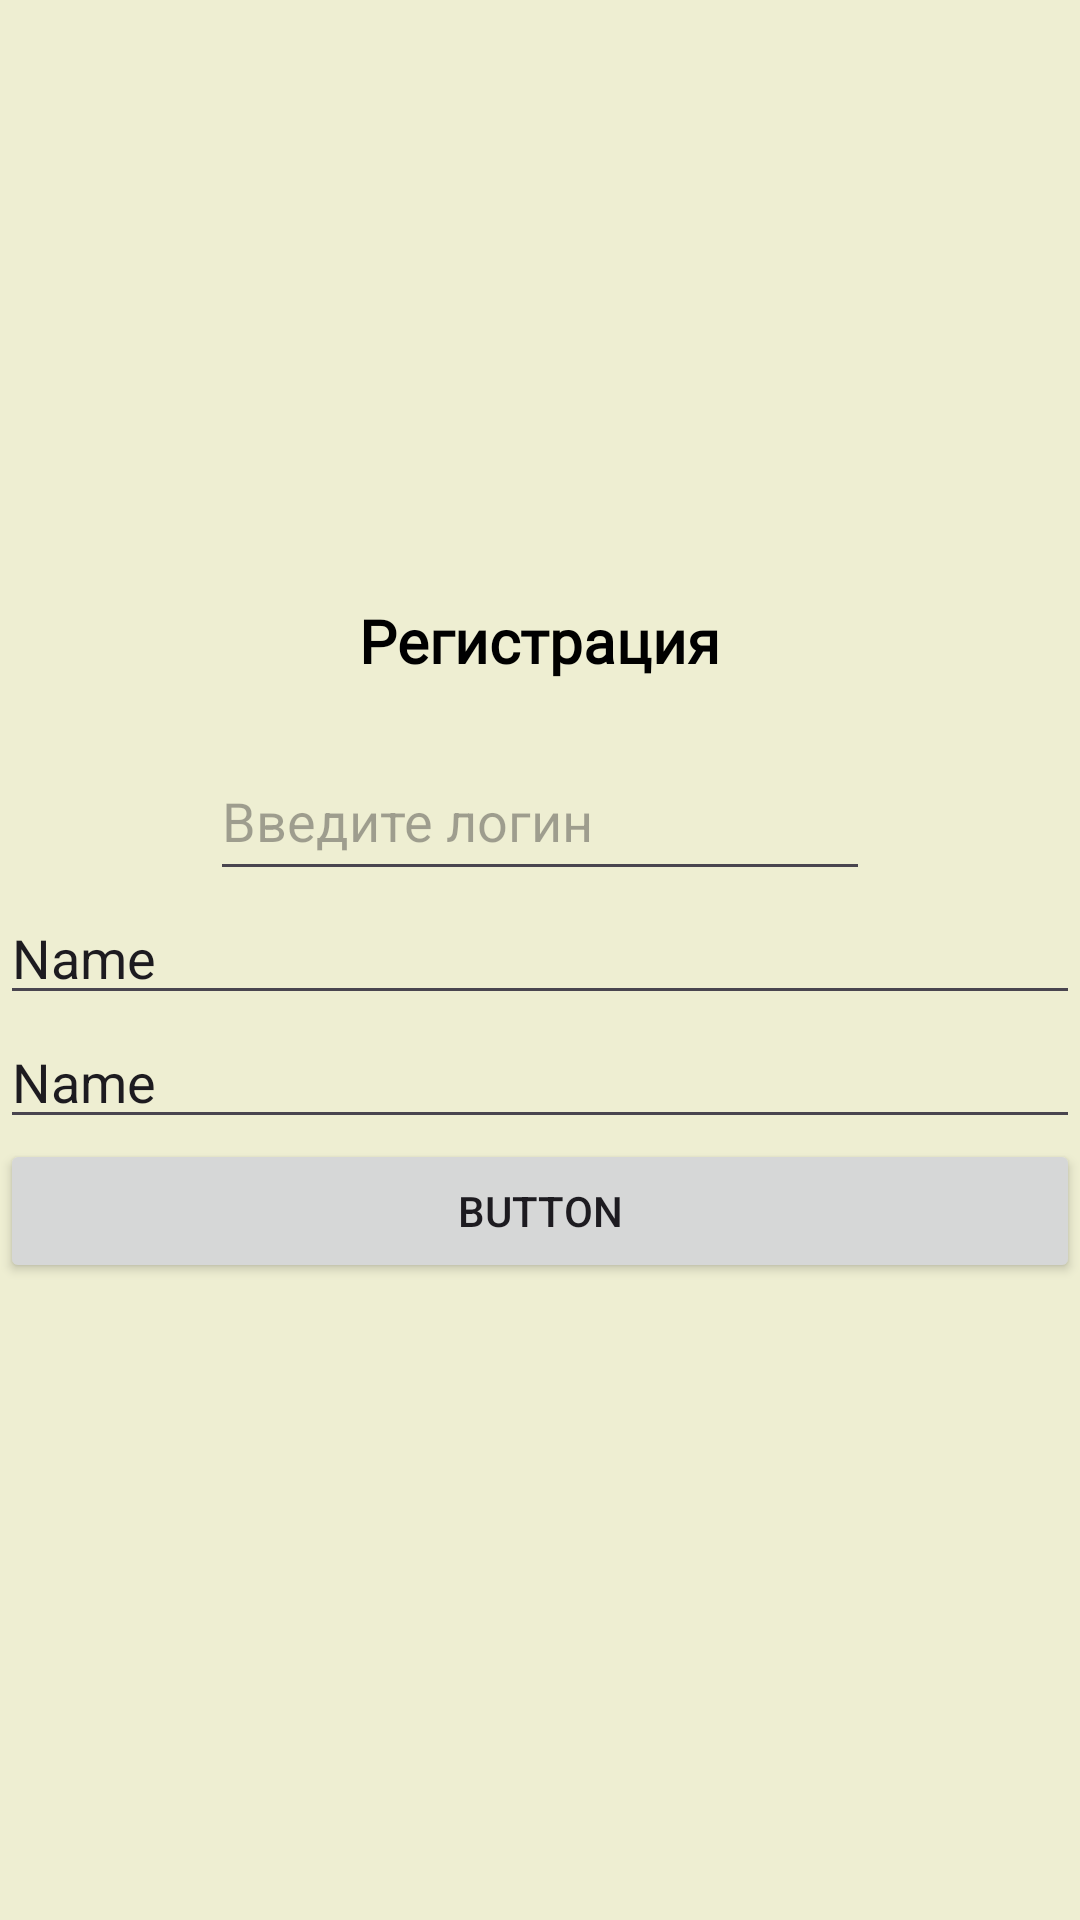

Here is an Android app screen rendered from its layout file. Give the layout XML and the strings, colors and styles it references.
<!-- AndroidManifest.xml: application theme Theme.EcomApp -->
<!-- res/layout/activity_main.xml -->
<?xml version="1.0" encoding="utf-8"?>
<LinearLayout xmlns:android="http://schemas.android.com/apk/res/android"
    xmlns:app="http://schemas.android.com/apk/res-auto"
    xmlns:tools="http://schemas.android.com/tools"
    android:id="@+id/main"
    android:layout_width="match_parent"
    android:layout_height="match_parent"
    android:orientation="vertical"
    android:background="#EEEED2"
    tools:context=".MainActivity">

    <TextView
        android:id="@+id/main_label"
        android:layout_width="wrap_content"
        android:layout_height="wrap_content"
        android:fontFamily="@font/montserrat_alternates_bold"
        android:textColor="#000000"
        android:layout_gravity="center"
        android:layout_marginTop="200dp"
        android:text="@string/labelRegistration"
        android:textSize="20sp"
        android:textStyle="bold" />

    <EditText
        android:id="@+id/user_login"
        android:layout_width="220dp"
        android:layout_height="50dp"
        android:ems="10"
        android:layout_marginTop="20dp"
        android:layout_gravity="center"
        android:textColor="#000000"
        android:inputType="text"
        android:hint="Введите логин" />

    <EditText
        android:id="@+id/editTextText2"
        android:layout_width="match_parent"
        android:layout_height="wrap_content"
        android:ems="10"
        android:inputType="text"
        android:text="Name" />

    <EditText
        android:id="@+id/editTextText3"
        android:layout_width="match_parent"
        android:layout_height="wrap_content"
        android:ems="10"
        android:inputType="text"
        android:text="Name" />

    <Button
        android:id="@+id/button"
        android:layout_width="match_parent"
        android:layout_height="wrap_content"
        android:text="Button" />

</LinearLayout>
<!-- resources referenced by this layout -->
<resources>
  <string name="labelRegistration">Регистрация</string>
  <style name="Theme.EcomApp" parent="Base.Theme.EcomApp" />
  <style name="Base.Theme.EcomApp" parent="Theme.Material3.DayNight.NoActionBar">
          
          
      </style>
</resources>
